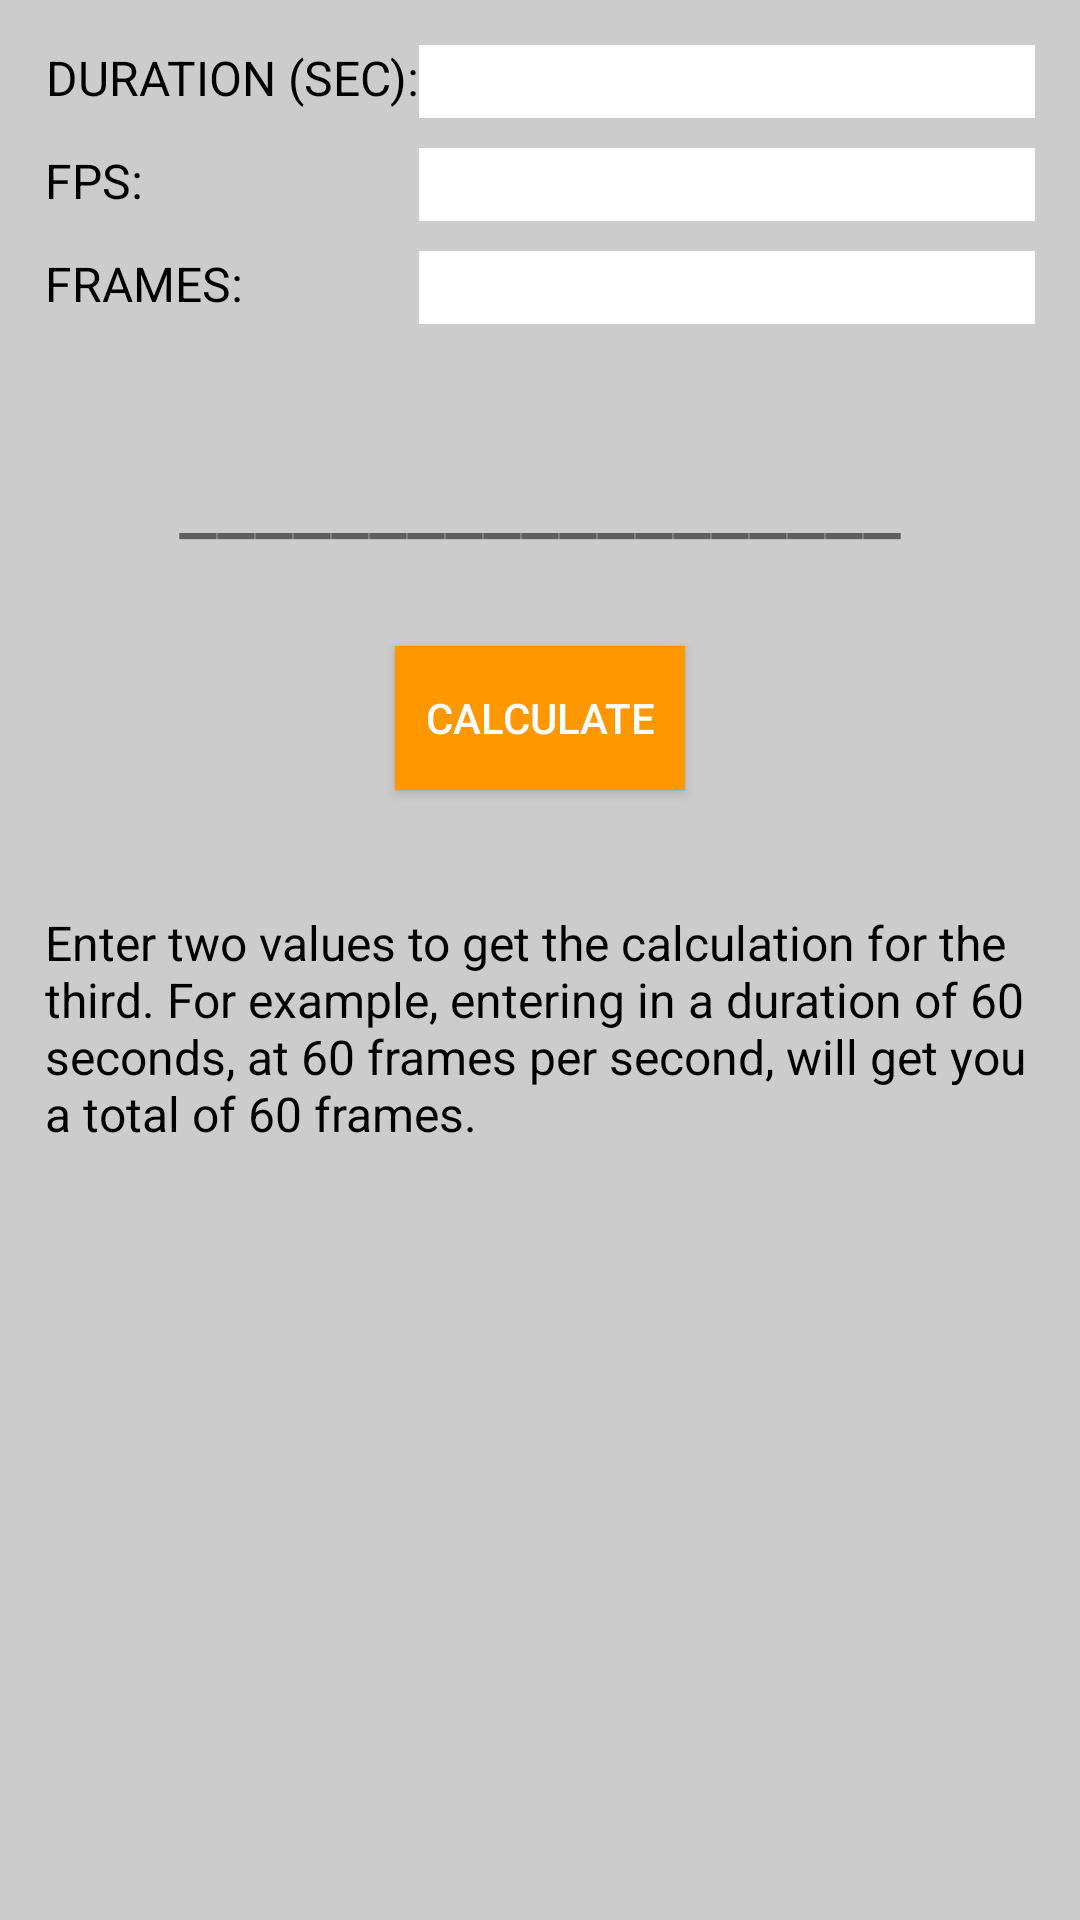

This screen was rendered from an Android layout file. Write that file and the resources it references.
<!-- AndroidManifest.xml: application theme MyMaterialTheme -->
<!-- res/layout/calculators_timelapse.xml -->
<?xml version="1.0" encoding="UTF-8"?>


<RelativeLayout xmlns:android="http://schemas.android.com/apk/res/android"
    android:layout_width="fill_parent"
    android:layout_height="fill_parent"
    android:background="#cccccc">

    <GridLayout
        android:id="@+id/gridlayoutyo"
        android:layout_width="fill_parent"
        android:layout_height="wrap_content"
        android:layout_margin="15dp"
        android:layout_marginTop="20dp"
        android:columnCount="2"
        android:rowCount="10">

        <TextView
            android:id="@+id/textView1"
            android:layout_width="wrap_content"
            android:layout_height="wrap_content"
            android:gravity="center"
            android:text="@string/durationmin"
            android:textColor="@android:color/black"
            android:textSize="16sp"
            />

        <EditText
            android:id="@+id/num1"
            android:layout_width="wrap_content"
            android:layout_height="wrap_content"
            android:layout_gravity="center"
            android:ems="10"
            android:background="@android:color/white"
            android:inputType="numberDecimal" />

        <TextView
            android:id="@+id/textView2"
            android:layout_width="wrap_content"
            android:layout_height="wrap_content"
            android:gravity="center"
            android:text="FPS:"
            android:layout_marginTop="10dp"
            android:textColor="@android:color/black"
            android:textSize="16sp" />

        <EditText
            android:id="@+id/num2"
            android:layout_width="wrap_content"
            android:layout_height="wrap_content"
            android:layout_gravity="center"
            android:ems="10"
            android:layout_marginTop="10dp"
            android:background="@android:color/white"
            android:inputType="numberDecimal" />

        <TextView
            android:id="@+id/textView3"
            android:layout_width="wrap_content"
            android:layout_height="wrap_content"
            android:gravity="center"
            android:text="@string/frames"
            android:layout_marginTop="10dp"
            android:textColor="@android:color/black"
            android:textSize="16sp"/>

        <EditText
            android:id="@+id/num3"
            android:layout_width="wrap_content"
            android:layout_height="wrap_content"
            android:layout_gravity="center"
            android:ems="10"
            android:layout_marginTop="10dp"
            android:background="@android:color/white"
            android:inputType="numberDecimal" />

    </GridLayout>

    <LinearLayout
        android:layout_width="fill_parent"
        android:layout_height="wrap_content"
        android:layout_below="@+id/gridlayoutyo"
        android:layout_margin="15dp"
        android:gravity="center_horizontal"
        android:orientation="vertical">

        <TextView
            android:id="@+id/output1"
            android:layout_width="wrap_content"
            android:layout_height="wrap_content"
            android:layout_marginBottom="10.0dp"
            android:layout_marginTop="10.0dp"
            android:gravity="center"
            android:text="___________________"
            android:textSize="28sp" />

        <Button
            android:id="@+id/calcbuttontimelapse"
            android:layout_width="wrap_content"
            android:layout_height="wrap_content"
            android:layout_marginTop="20dp"
            android:text="@string/calculate_btn"
            android:background="@color/orange"
            android:textColor="@android:color/white"
            android:padding="10dp" />

        <TextView
            android:id="@+id/textView"
            android:layout_width="wrap_content"
            android:layout_height="wrap_content"
            android:layout_marginTop="40dp"
            android:text="@string/entertwo"
            android:textSize="16sp"
            android:textColor="@android:color/black"/>
    </LinearLayout>


</RelativeLayout>
<!-- resources referenced by this layout -->
<resources>
  <color name="orange">#FF9800</color>
  <string name="calculate_btn">Calculate</string>
  <string name="durationmin">DURATION (SEC):</string>
  <string name="entertwo">Enter two values to get the calculation for the third. For example, entering in a duration of 60 seconds, at 60 frames per second, will get you a total of 60 frames.</string>
  <string name="frames">FRAMES:</string>
  <style name="MyMaterialTheme" parent="MyMaterialTheme.Base">
  
      </style>
  <style name="MyMaterialTheme.Base" parent="Theme.AppCompat.Light.DarkActionBar">
          <item name="windowNoTitle">true</item>
          <item name="windowActionBar">false</item>
          <item name="colorPrimary">@color/colorPrimary</item>
          <item name="colorPrimaryDark">@color/colorPrimaryDark</item>
          <item name="colorAccent">@color/colorAccent</item>
      </style>
  <color name="colorPrimary">#125688</color>
  <color name="colorPrimaryDark">#125688</color>
  <color name="colorAccent">#c8e8ff</color>
</resources>
